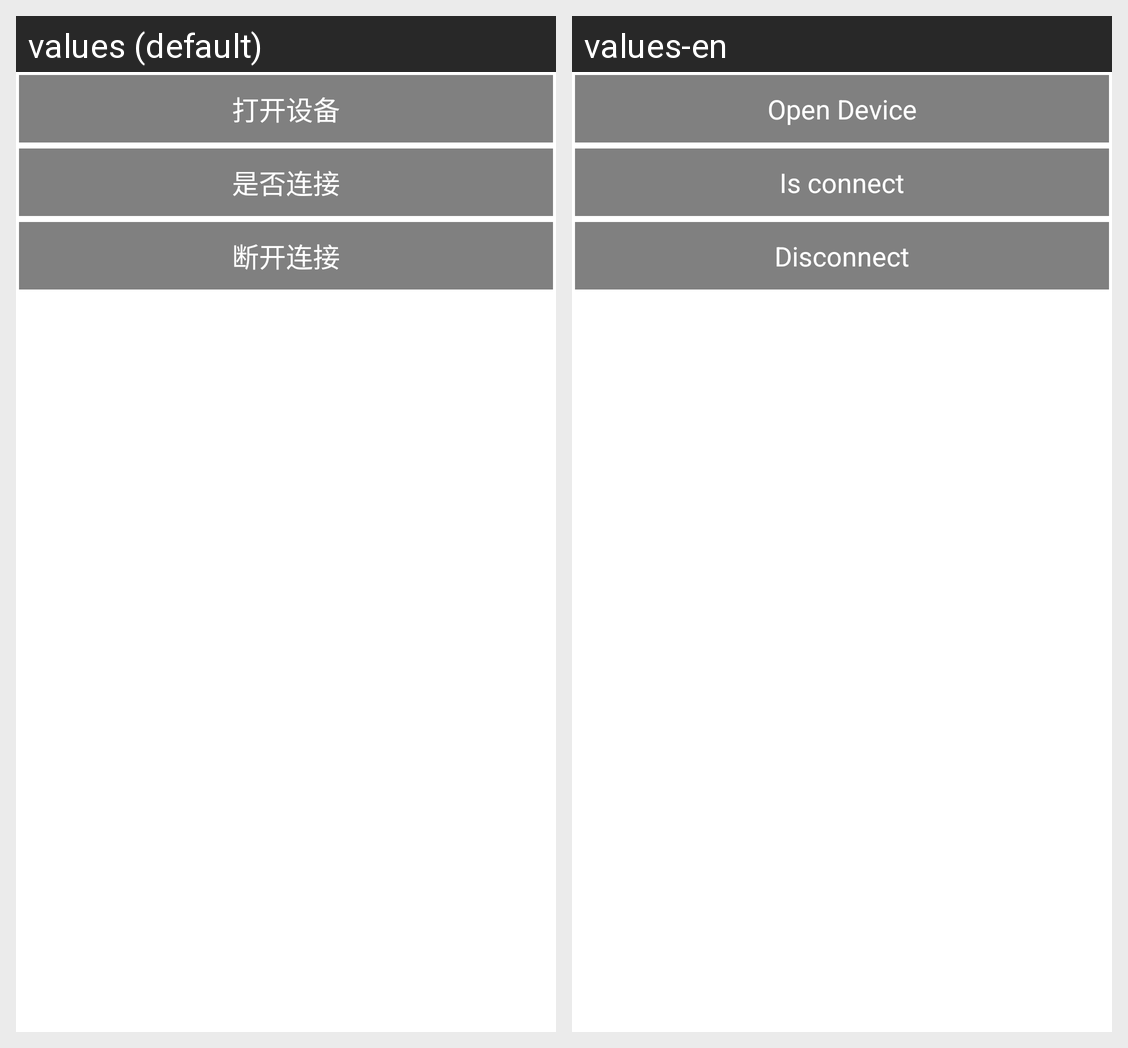

Strings drawn on this Android screen and how each of the app's shown locales translates them:
Android screen res/layout/activity_connect_usbhid.xml rendered under 2 locales, left to right: values (default), values-en. Device: Nexus 5 (rendered at 1080×1920; each locale shown at half size, 540×960, under a caption strip naming it); theme AppTheme.
Strings drawn on this screen, with the default value and each locale's value (text and hints the layout hard-codes, and strings that could not be matched under every locale, appear in the picture but are not listed):

open_device
  values: 打开设备
  values-en: Open Device

is_connect
  values: 是否连接
  values-en: Is connect

disconnect
  values: 断开连接
  values-en: Disconnect
